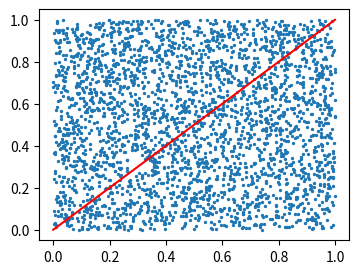

Source code (Python):
# set_rasterization_zorder: everything below z=0 is rasterized in vector output.
import numpy as np
import matplotlib.pyplot as plt

plt.rcParams["svg.hashsalt"] = "layers"
rng = np.random.default_rng(1)
fig, ax = plt.subplots(figsize=(4, 3))
ax.scatter(rng.random(3000), rng.random(3000), s=2, zorder=-1)
ax.plot([0, 1], [0, 1], "r", zorder=2)
ax.set_rasterization_zorder(0)
fig.savefig("rz.svg", dpi=50, metadata={"Date": None})
with open("rz.svg") as f:
    s = f.read()
print(s.count("<image"), ax.get_rasterization_zorder())
fig.savefig("rz.png", dpi=60)
